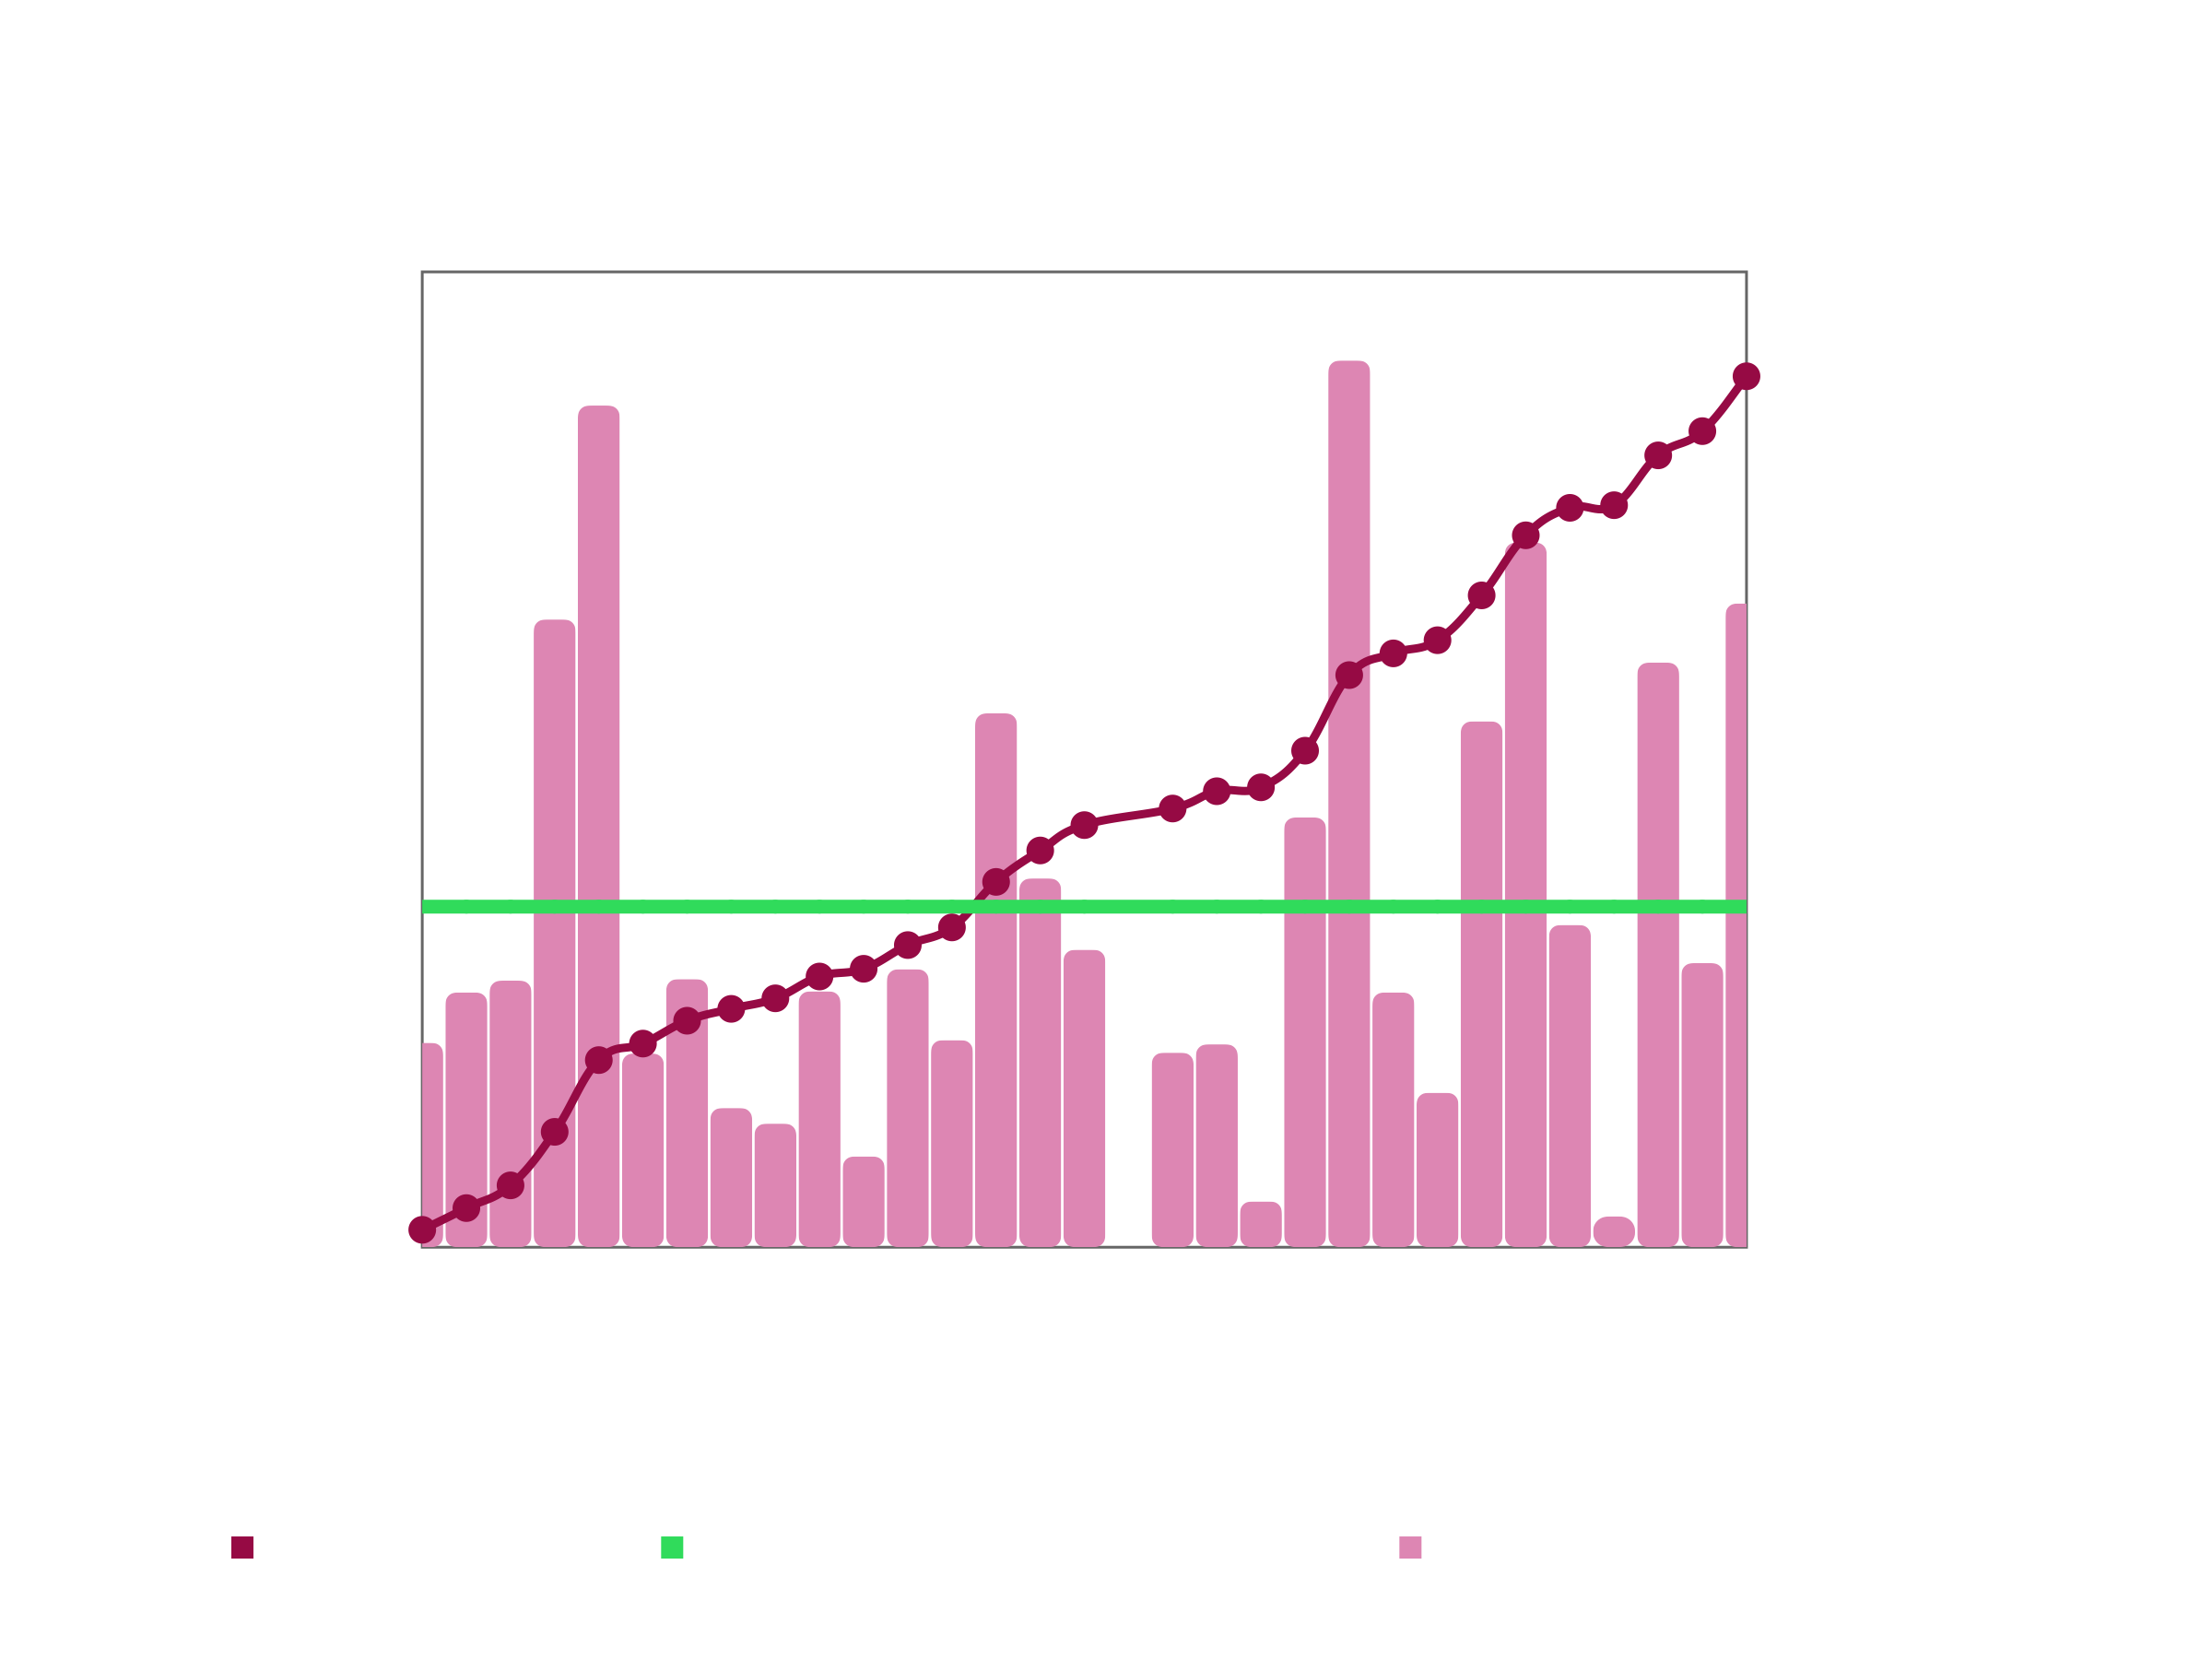

Data behind this chart, as committed beside it:
Date, Number of Words, Accumulated
2025-08-01, 536, 536
2025-08-02, 668, 1204
2025-08-03, 699, 1903
2025-08-04, 1646, 3549
2025-08-05, 2207, 5756
2025-08-06, 508, 6264
2025-08-07, 703, 6967
2025-08-08, 365, 7332
2025-08-09, 324, 7656
2025-08-10, 671, 8327
2025-08-11, 238, 8565
2025-08-12, 729, 9294
2025-08-13, 543, 9837
2025-08-14, 1400, 11237
2025-08-15, 967, 12204
2025-08-16, 780, 12984
2025-08-18, 510, 13494
2025-08-19, 532, 14026
2025-08-20, 120, 14146
2025-08-21, 1127, 15273
2025-08-22, 2325, 17598
2025-08-23, 668, 18266
2025-08-24, 405, 18671
2025-08-25, 1379, 20050
2025-08-26, 1848, 21898
2025-08-27, 845, 22743
2025-08-28, 81, 22824
2025-08-29, 1533, 24357
2025-08-30, 745, 25102
2025-08-31, 1688, 26790
